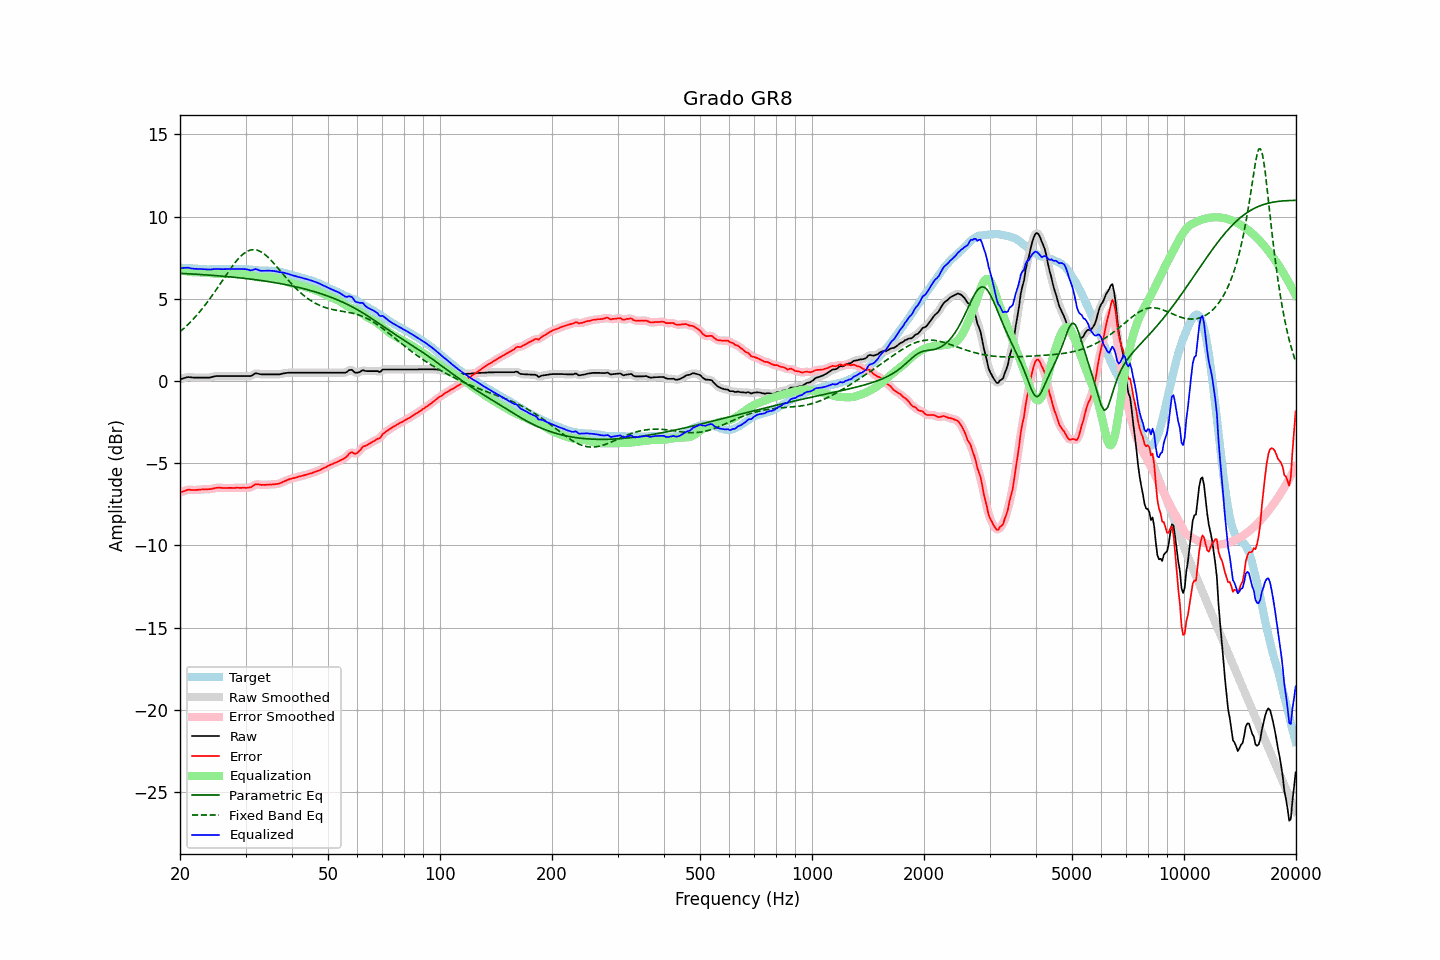

Source data for this figure (header and first rows):
frequency, raw, error, smoothed, error_smoothed, equalization, parametric_eq, fixed_band_eq, equalized_raw, equalized_smoothed, target
20.00, 0.10, -6.79, 0.10, -6.80, 6.77, 6.55, 2.99, 6.87, 6.87, 6.89
20.20, 0.13, -6.75, 0.13, -6.75, 6.74, 6.54, 3.07, 6.87, 6.88, 6.88
20.40, 0.16, -6.71, 0.16, -6.71, 6.71, 6.54, 3.16, 6.88, 6.88, 6.87
20.61, 0.19, -6.68, 0.19, -6.68, 6.69, 6.53, 3.25, 6.88, 6.88, 6.87
20.81, 0.21, -6.64, 0.22, -6.64, 6.67, 6.53, 3.34, 6.88, 6.88, 6.85
21.02, 0.24, -6.61, 0.23, -6.62, 6.65, 6.52, 3.44, 6.89, 6.88, 6.85
21.23, 0.23, -6.61, 0.23, -6.62, 6.64, 6.52, 3.53, 6.87, 6.87, 6.84
21.44, 0.22, -6.63, 0.22, -6.62, 6.62, 6.51, 3.63, 6.84, 6.85, 6.85
21.66, 0.21, -6.63, 0.21, -6.63, 6.62, 6.50, 3.74, 6.83, 6.83, 6.84
21.87, 0.20, -6.63, 0.20, -6.63, 6.62, 6.50, 3.84, 6.82, 6.82, 6.83
22.09, 0.20, -6.62, 0.20, -6.63, 6.62, 6.49, 3.95, 6.82, 6.82, 6.82
22.31, 0.20, -6.62, 0.20, -6.62, 6.62, 6.49, 4.06, 6.82, 6.82, 6.82
22.54, 0.20, -6.61, 0.20, -6.61, 6.61, 6.48, 4.18, 6.81, 6.81, 6.81
22.76, 0.20, -6.60, 0.20, -6.60, 6.61, 6.47, 4.30, 6.81, 6.81, 6.80
22.99, 0.20, -6.59, 0.20, -6.59, 6.60, 6.47, 4.42, 6.80, 6.80, 6.79
23.22, 0.20, -6.58, 0.20, -6.59, 6.60, 6.46, 4.54, 6.80, 6.80, 6.78
23.45, 0.20, -6.59, 0.20, -6.59, 6.59, 6.45, 4.66, 6.79, 6.79, 6.79
23.69, 0.20, -6.58, 0.20, -6.59, 6.58, 6.45, 4.80, 6.78, 6.78, 6.78
23.92, 0.20, -6.58, 0.21, -6.58, 6.57, 6.44, 4.93, 6.77, 6.78, 6.78
24.16, 0.22, -6.57, 0.22, -6.57, 6.56, 6.43, 5.06, 6.78, 6.78, 6.79
24.40, 0.24, -6.56, 0.24, -6.56, 6.55, 6.42, 5.20, 6.79, 6.79, 6.80
24.65, 0.27, -6.53, 0.27, -6.53, 6.53, 6.42, 5.34, 6.80, 6.80, 6.80
24.89, 0.29, -6.51, 0.29, -6.51, 6.52, 6.41, 5.48, 6.81, 6.81, 6.80
25.14, 0.30, -6.49, 0.30, -6.50, 6.51, 6.40, 5.62, 6.81, 6.81, 6.79
25.39, 0.30, -6.49, 0.30, -6.49, 6.51, 6.39, 5.76, 6.81, 6.81, 6.79
25.65, 0.30, -6.49, 0.30, -6.49, 6.50, 6.39, 5.91, 6.80, 6.80, 6.79
25.91, 0.30, -6.50, 0.30, -6.50, 6.50, 6.38, 6.05, 6.80, 6.80, 6.80
26.16, 0.30, -6.51, 0.30, -6.51, 6.50, 6.37, 6.20, 6.80, 6.80, 6.81
26.43, 0.30, -6.51, 0.30, -6.51, 6.50, 6.36, 6.34, 6.80, 6.80, 6.81
26.69, 0.30, -6.51, 0.30, -6.51, 6.51, 6.35, 6.49, 6.81, 6.81, 6.81
26.96, 0.30, -6.50, 0.30, -6.51, 6.51, 6.34, 6.63, 6.81, 6.81, 6.80
27.23, 0.30, -6.50, 0.30, -6.50, 6.51, 6.33, 6.77, 6.81, 6.81, 6.80
27.50, 0.30, -6.50, 0.30, -6.51, 6.51, 6.32, 6.91, 6.81, 6.81, 6.80
27.77, 0.30, -6.51, 0.30, -6.51, 6.51, 6.31, 7.04, 6.81, 6.81, 6.81
28.05, 0.30, -6.51, 0.30, -6.50, 6.50, 6.30, 7.17, 6.80, 6.80, 6.81
28.33, 0.30, -6.49, 0.30, -6.50, 6.50, 6.29, 7.28, 6.80, 6.80, 6.79
28.62, 0.30, -6.49, 0.30, -6.50, 6.50, 6.28, 7.40, 6.80, 6.80, 6.79
28.90, 0.30, -6.50, 0.30, -6.50, 6.50, 6.27, 7.51, 6.80, 6.80, 6.80
29.19, 0.30, -6.50, 0.30, -6.50, 6.50, 6.26, 7.61, 6.81, 6.81, 6.80
29.48, 0.30, -6.49, 0.30, -6.50, 6.51, 6.25, 7.69, 6.81, 6.81, 6.79
29.78, 0.30, -6.49, 0.30, -6.50, 6.50, 6.24, 7.77, 6.80, 6.80, 6.79
30.08, 0.30, -6.50, 0.30, -6.49, 6.49, 6.23, 7.84, 6.80, 6.80, 6.80
30.38, 0.30, -6.49, 0.30, -6.49, 6.48, 6.22, 7.90, 6.78, 6.77, 6.79
30.68, 0.30, -6.47, 0.30, -6.49, 6.45, 6.21, 7.93, 6.75, 6.75, 6.77
30.99, 0.30, -6.47, 0.31, -6.46, 6.42, 6.19, 7.97, 6.72, 6.74, 6.77
31.30, 0.35, -6.41, 0.36, -6.40, 6.39, 6.18, 7.98, 6.74, 6.75, 6.76
31.61, 0.41, -6.34, 0.41, -6.35, 6.37, 6.17, 7.99, 6.78, 6.78, 6.75
31.93, 0.47, -6.27, 0.45, -6.30, 6.34, 6.16, 7.98, 6.81, 6.79, 6.74
32.24, 0.46, -6.28, 0.46, -6.28, 6.32, 6.14, 7.96, 6.78, 6.78, 6.74
32.57, 0.43, -6.29, 0.44, -6.29, 6.31, 6.13, 7.92, 6.74, 6.75, 6.72
32.89, 0.41, -6.31, 0.41, -6.31, 6.30, 6.12, 7.88, 6.71, 6.71, 6.72
33.22, 0.40, -6.32, 0.40, -6.32, 6.30, 6.10, 7.82, 6.70, 6.70, 6.72
33.55, 0.40, -6.31, 0.40, -6.32, 6.30, 6.09, 7.75, 6.70, 6.70, 6.71
33.89, 0.40, -6.32, 0.40, -6.32, 6.31, 6.07, 7.68, 6.71, 6.71, 6.72
34.23, 0.40, -6.30, 0.40, -6.31, 6.31, 6.06, 7.59, 6.71, 6.71, 6.70
34.57, 0.40, -6.30, 0.40, -6.30, 6.31, 6.04, 7.50, 6.71, 6.71, 6.70
34.92, 0.40, -6.29, 0.40, -6.30, 6.31, 6.03, 7.40, 6.71, 6.71, 6.69
35.27, 0.40, -6.30, 0.40, -6.30, 6.30, 6.01, 7.30, 6.70, 6.70, 6.70
35.62, 0.40, -6.28, 0.40, -6.29, 6.29, 6.00, 7.19, 6.69, 6.69, 6.68
35.97, 0.40, -6.28, 0.40, -6.28, 6.28, 5.98, 7.08, 6.68, 6.68, 6.68
... 635 more rows
